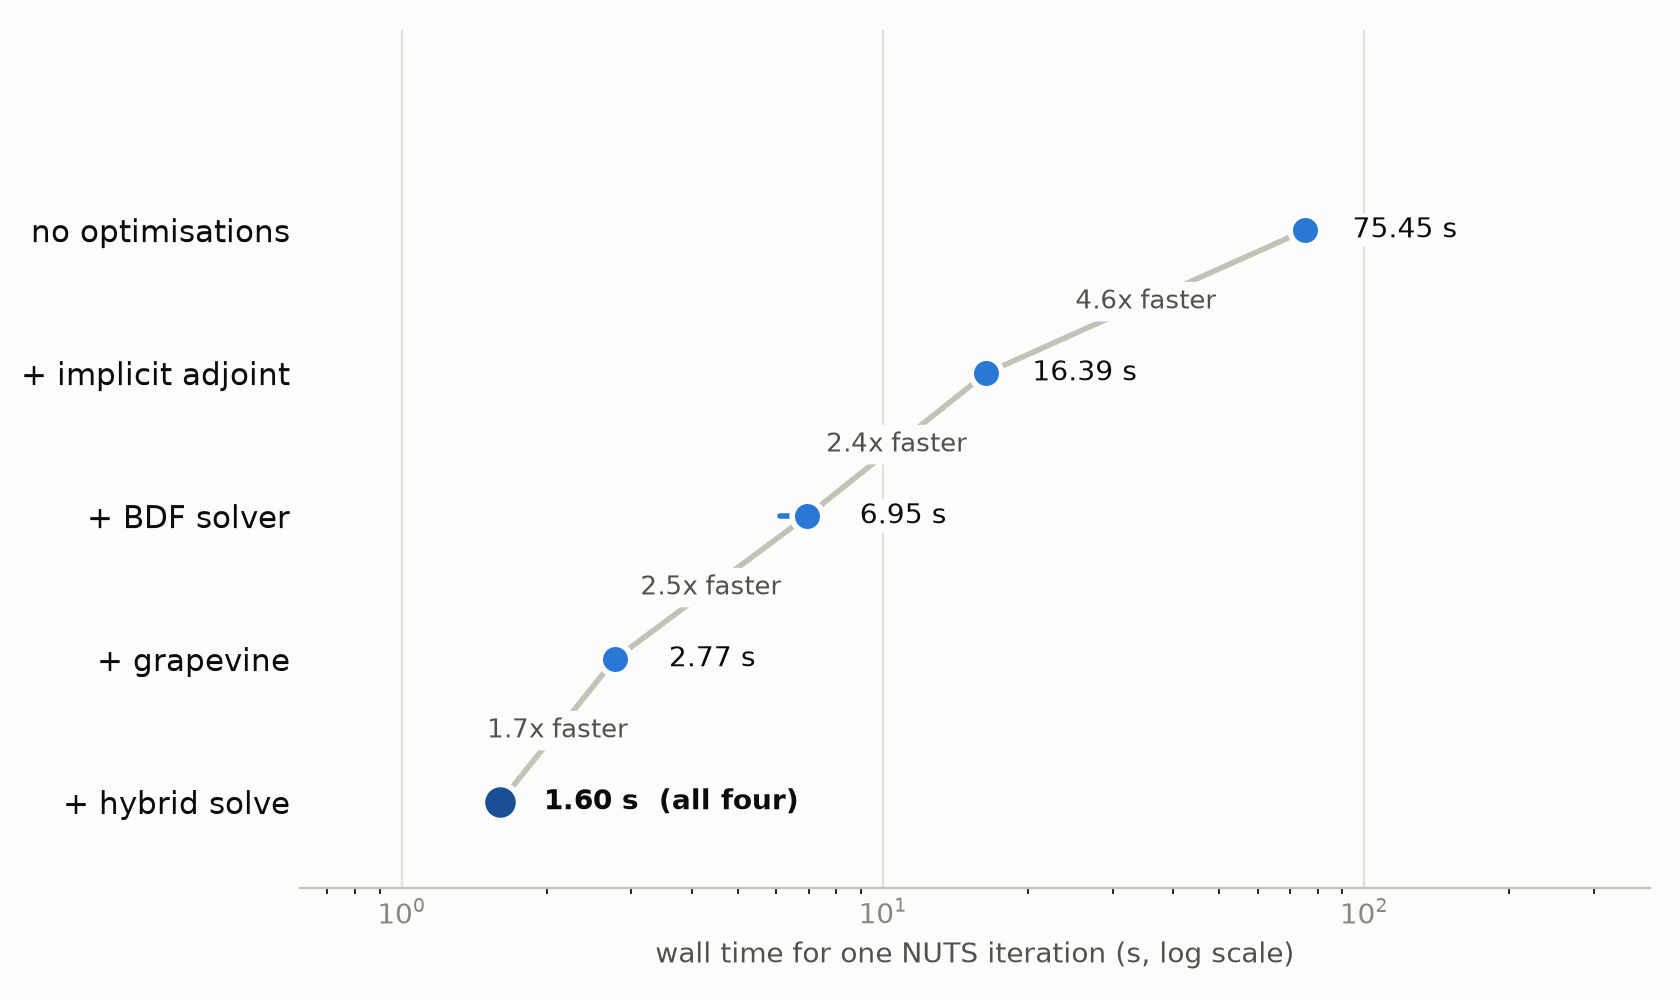

Source data for this figure (header and first rows):
problem, configuration, trajectory, n_leapfrog, seconds, n_failed, gradient_relative_error
case study, + hybrid solve, 0, 63, 1.61, 0, 0.0
case study, + hybrid solve, 1, 63, 1.534, 0, 0.0
case study, + hybrid solve, 2, 63, 1.626, 0, 0.0
case study, + hybrid solve, 3, 63, 1.627, 0, 0.0
case study, + hybrid solve, 4, 63, 1.638, 0, 0.0
case study, + hybrid solve, 5, 63, 1.569, 0, 0.0
case study, + hybrid solve, 6, 63, 1.612, 0, 0.0
case study, + hybrid solve, 7, 63, 1.589, 0, 0.0
case study, + hybrid solve, 8, 63, 1.594, 0, 0.0
case study, + hybrid solve, 9, 63, 1.618, 0, 0.0
case study, + grapevine, 0, 63, 2.897, 0, 1.2288252698055604e-05
case study, + grapevine, 1, 63, 2.874, 0, 1.9976909515453663e-05
case study, + grapevine, 2, 63, 2.672, 0, 1.4712373212244853e-05
case study, + grapevine, 3, 63, 2.702, 0, 1.4039248771907314e-05
case study, + grapevine, 4, 63, 2.688, 0, 1.7018410949468708e-05
case study, + grapevine, 5, 63, 2.905, 0, 1.414806057634854e-05
case study, + grapevine, 6, 63, 2.747, 0, 1.716456787944037e-05
case study, + grapevine, 7, 63, 2.635, 0, 1.3780277902901802e-05
case study, + grapevine, 8, 63, 2.621, 0, 1.5852207960194556e-05
case study, + grapevine, 9, 63, 2.98, 0, 1.6705753307212745e-05
case study, + BDF solver, 0, 63, 7.427, 0, 8.782281990993527e-06
case study, + BDF solver, 1, 63, 7.103, 0, 2.35889152387746e-05
case study, + BDF solver, 2, 63, 7.13, 0, 1.6038995357177215e-05
case study, + BDF solver, 3, 63, 7.149, 0, 1.324395062809672e-05
case study, + BDF solver, 4, 63, 6.493, 0, 1.743732066095903e-05
case study, + BDF solver, 5, 63, 7.122, 0, 1.3182628457888023e-05
case study, + BDF solver, 6, 63, 7.05, 0, 1.4876786782903298e-05
case study, + BDF solver, 7, 63, 6.095, 0, 1.445291909543574e-05
case study, + BDF solver, 8, 63, 7.193, 0, 1.734560566751268e-05
case study, + BDF solver, 9, 63, 6.744, 0, 1.894435508379993e-05
case study, + implicit adjoint, 0, 63, 16.95, 0, 8.103078002540645e-06
case study, + implicit adjoint, 1, 63, 16.32, 0, 1.9484168403006036e-05
case study, + implicit adjoint, 2, 63, 16.64, 0, 1.348834294413825e-05
case study, + implicit adjoint, 3, 63, 16.79, 0, 1.1098708556644223e-05
case study, + implicit adjoint, 4, 63, 15.85, 0, 1.2801477769432581e-05
case study, + implicit adjoint, 5, 63, 16.44, 0, 9.784020514750504e-06
case study, + implicit adjoint, 6, 63, 16.61, 0, 1.463463894651547e-05
case study, + implicit adjoint, 7, 63, 15.46, 0, 9.839458321096205e-06
case study, + implicit adjoint, 8, 63, 16.64, 0, 1.3236822078092845e-05
case study, + implicit adjoint, 9, 63, 16.16, 0, 1.2563956085729153e-05
case study, no optimisations, 0, 63, 78.45, 0, 0.0002642
case study, no optimisations, 1, 63, 74.52, 0, 0.0005571
case study, no optimisations, 2, 63, 76.44, 0, 0.0006775
case study, no optimisations, 3, 63, 77.47, 0, 0.01049
case study, no optimisations, 4, 63, 72.56, 0, 0.0002797
case study, no optimisations, 5, 63, 75.77, 0, 0.008973
case study, no optimisations, 6, 63, 76.62, 0, 0.003052
case study, no optimisations, 7, 63, 70.88, 0, 0.002943
case study, no optimisations, 8, 63, 77.07, 0, 0.01533
case study, no optimisations, 9, 63, 74.75, 0, 0.002266
